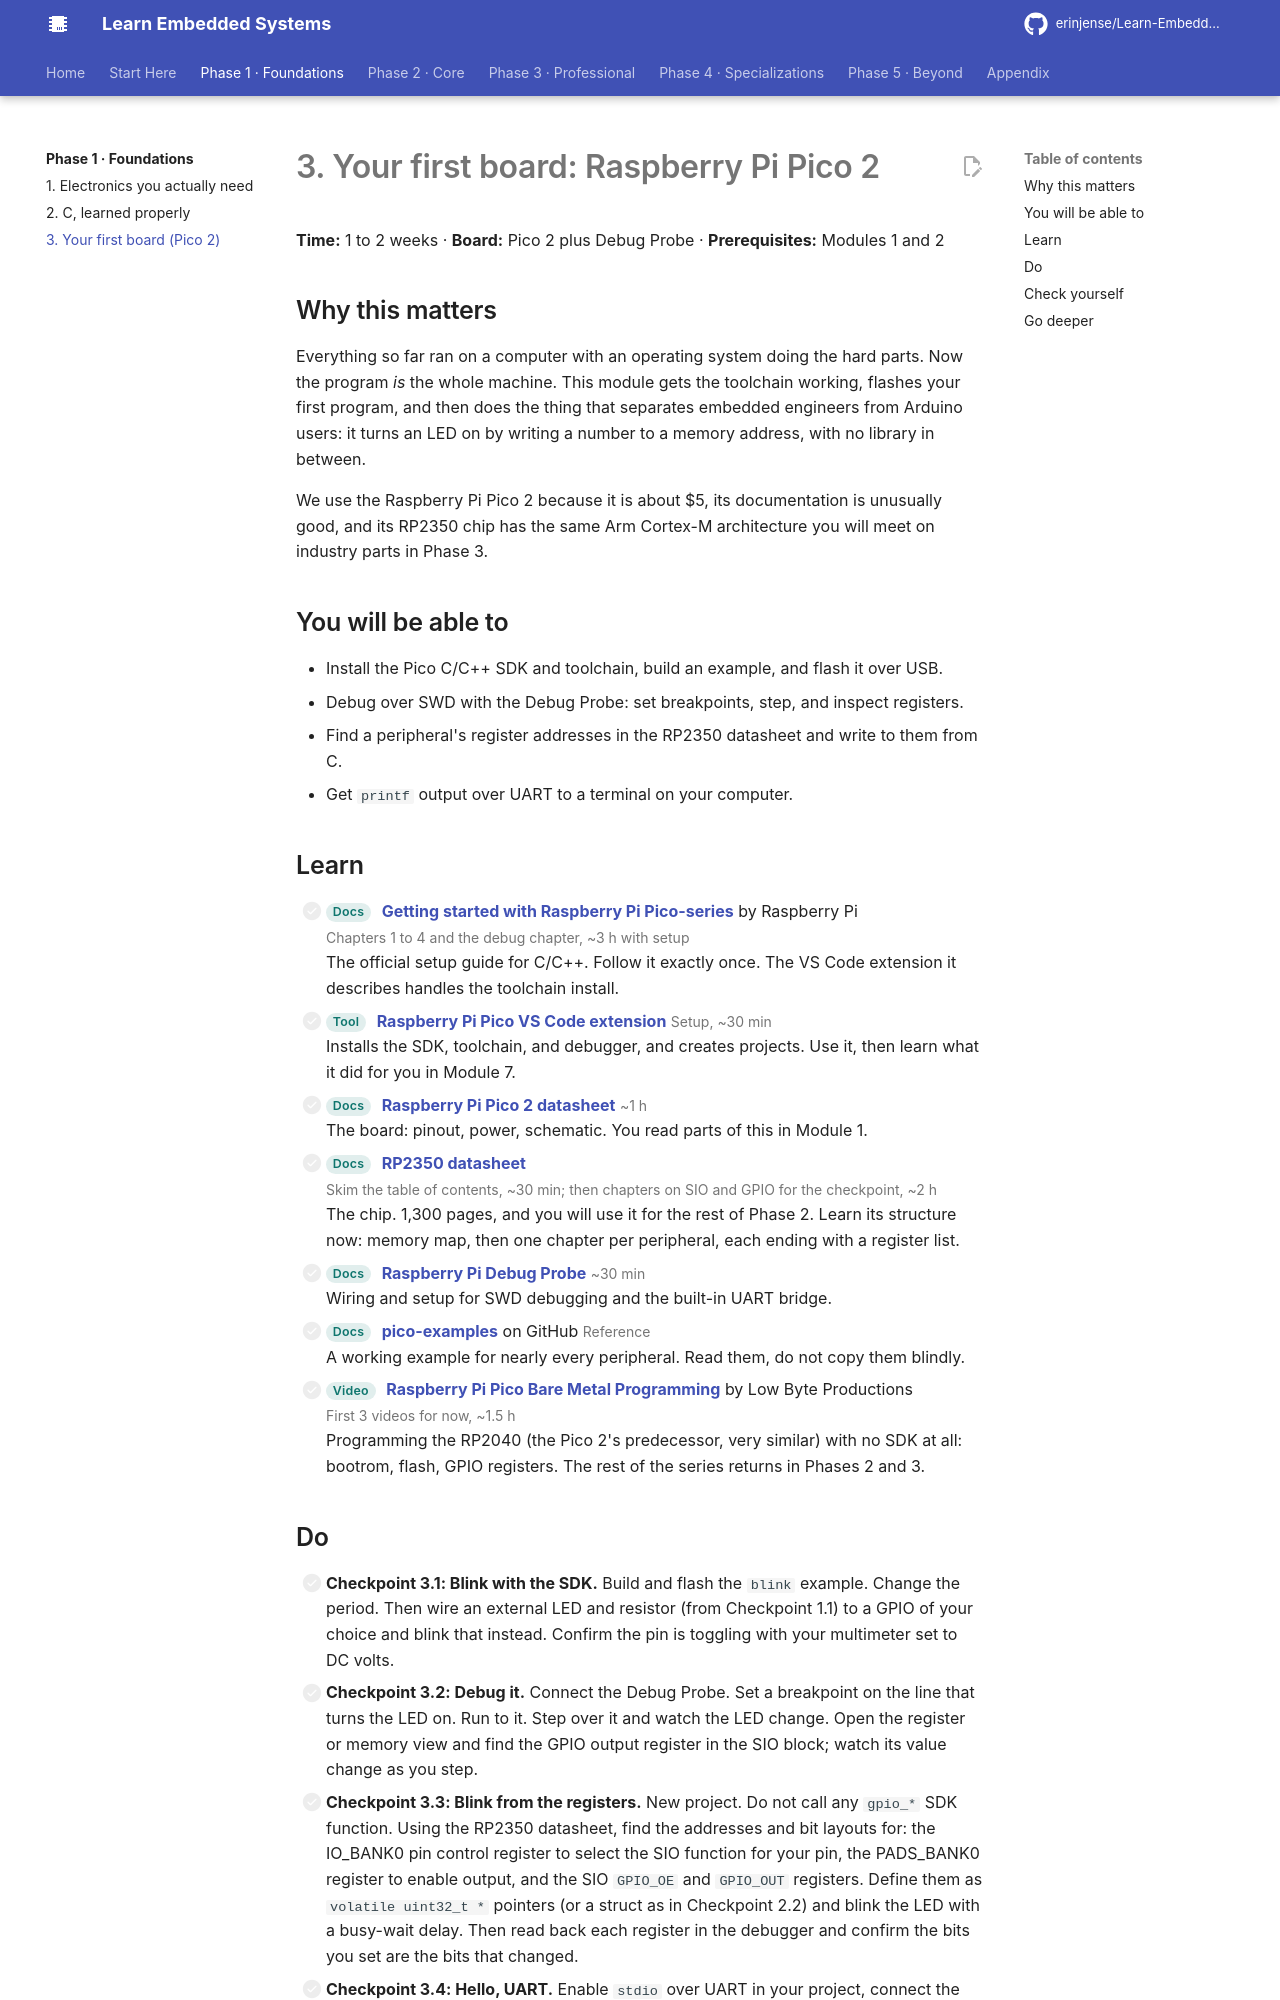

repository: erinjense/Learn-Embedded-Systems · page: phase-1-foundations/03-first-board-pico/index.html · generator: mkdocs

# 3. Your first board: Raspberry Pi Pico 2

**Time:** 1 to 2 weeks · **Board:** Pico 2 plus Debug Probe · **Prerequisites:** Modules 1 and 2

## Why this matters

Everything so far ran on a computer with an operating system doing the hard parts. Now the program *is* the whole machine. This module gets the toolchain working, flashes your first program, and then does the thing that separates embedded engineers from Arduino users: it turns an LED on by writing a number to a memory address, with no library in between.

We use the Raspberry Pi Pico 2 because it is about $5, its documentation is unusually good, and its RP2350 chip has the same Arm Cortex-M architecture you will meet on industry parts in Phase 3.

## You will be able to

- Install the Pico C/C++ SDK and toolchain, build an example, and flash it over USB.
- Debug over SWD with the Debug Probe: set breakpoints, step, and inspect registers.
- Find a peripheral's register addresses in the RP2350 datasheet and write to them from C.
- Get `printf` output over UART to a terminal on your computer.

## Learn

- [ ] <span class="les-tag">Docs</span> **[Getting started with Raspberry Pi Pico-series](https://datasheets.raspberrypi.com/pico/getting-started-with-pico.pdf)** by Raspberry Pi <span class="les-time">Chapters 1 to 4 and the debug chapter, ~3 h with setup</span><br>The official setup guide for C/C++. Follow it exactly once. The VS Code extension it describes handles the toolchain install.
- [ ] <span class="les-tag">Tool</span> **[Raspberry Pi Pico VS Code extension](https://marketplace.visualstudio.com/items?itemName=raspberry-pi.raspberry-pi-pico)** <span class="les-time">Setup, ~30 min</span><br>Installs the SDK, toolchain, and debugger, and creates projects. Use it, then learn what it did for you in Module 7.
- [ ] <span class="les-tag">Docs</span> **[Raspberry Pi Pico 2 datasheet](https://datasheets.raspberrypi.com/pico/pico-2-datasheet.pdf)** <span class="les-time">~1 h</span><br>The board: pinout, power, schematic. You read parts of this in Module 1.
- [ ] <span class="les-tag">Docs</span> **[RP2350 datasheet](https://datasheets.raspberrypi.com/rp2350/rp2350-datasheet.pdf)** <span class="les-time">Skim the table of contents, ~30 min; then chapters on SIO and GPIO for the checkpoint, ~2 h</span><br>The chip. 1,300 pages, and you will use it for the rest of Phase 2. Learn its structure now: memory map, then one chapter per peripheral, each ending with a register list.
- [ ] <span class="les-tag">Docs</span> **[Raspberry Pi Debug Probe](https://www.raspberrypi.com/documentation/microcontrollers/debug-probe.html)** <span class="les-time">~30 min</span><br>Wiring and setup for SWD debugging and the built-in UART bridge.
- [ ] <span class="les-tag">Docs</span> **[pico-examples](https://github.com/raspberrypi/pico-examples)** on GitHub <span class="les-time">Reference</span><br>A working example for nearly every peripheral. Read them, do not copy them blindly.
- [ ] <span class="les-tag">Video</span> **[Raspberry Pi Pico Bare Metal Programming](https://www.youtube.com/playlist?list=PLiRALtgGsxmYTF6ZqDSg4DRWDLGVer-Kb)** by Low Byte Productions <span class="les-time">First 3 videos for now, ~1.5 h</span><br>Programming the RP2040 (the Pico 2's predecessor, very similar) with no SDK at all: bootrom, flash, GPIO registers. The rest of the series returns in Phases 2 and 3.
